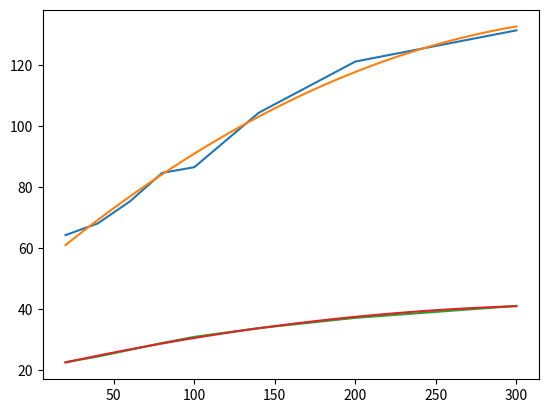

Python code for this plot:
import numpy as np
import matplotlib.pyplot as plt
from numpy.polynomial import Polynomial as P

power = np.array([64.28737827365903, 68.11066140264327, 75.34909010717473, 84.68024537068402, 86.56279487714502, 104.40010544102306, 121.18074368787791, 131.4059608863366])
mu = [20,40,60,80,100,140,200,300]
powerA2 = np.array([22.64275817833335, 24.48616883273573, 26.67769177728844, 28.932651083176392, 30.940723626376258, 33.8153169079972, 37.17311474835912, 41.08913881350302])

change = power - 40

plt.plot(mu, power)

p = P.fit(mu, power, 2)
print(p)
fx, fy = p.linspace(100)
plt.plot(fx, fy)
plt.plot(mu, powerA2)

p = P.fit(mu, powerA2, 2)

# p = p/3
print(p)
fx, fy = p.linspace(100)
plt.plot(fx, fy)

print(power/powerA2)
plt.show()